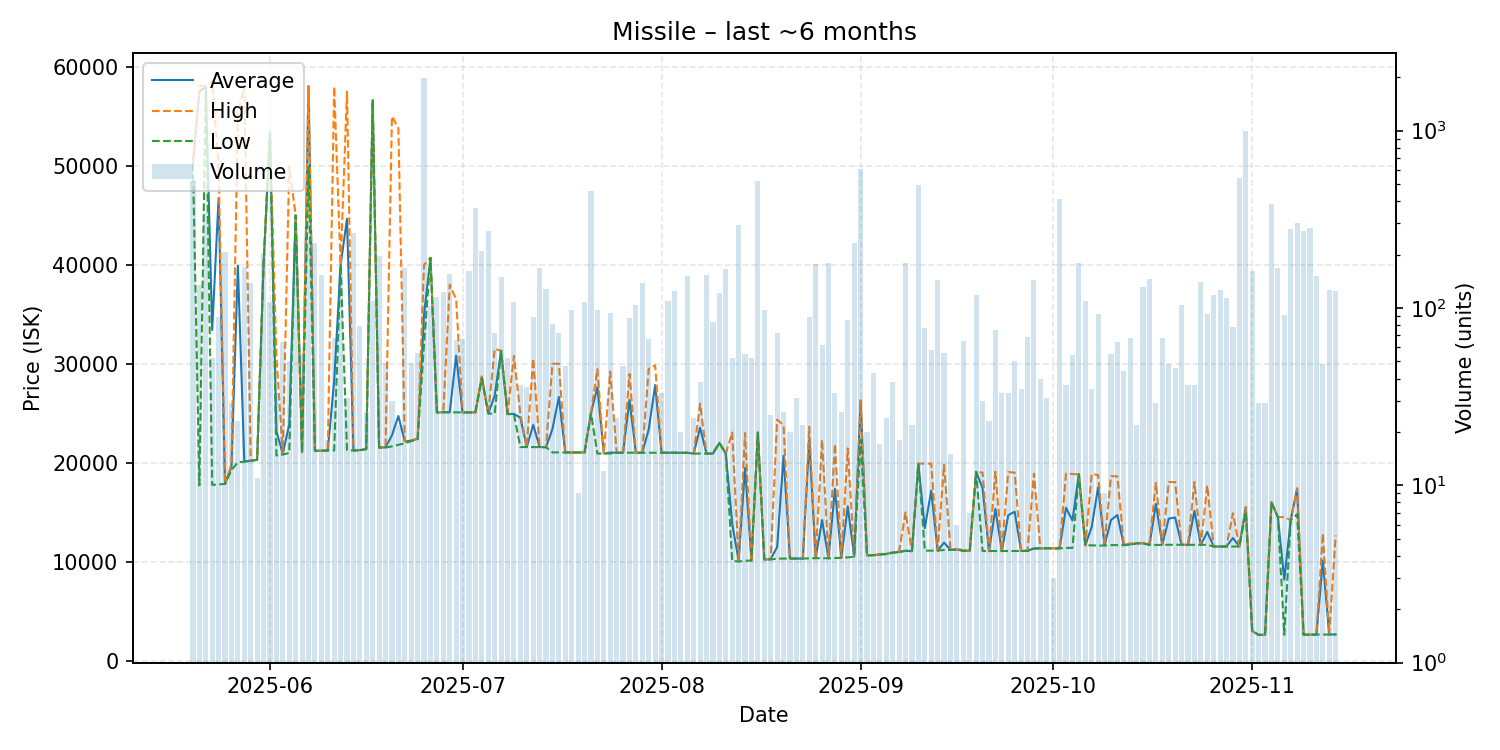

Values plotted in this chart, from the file beside it:
date, average, highest, lowest, order_count, volume
2025-05-20, 50230, 50230, 50230, 17, 523
2025-05-21, 57500, 58100, 17710, 14, 134
2025-05-22, 58010, 58010, 58010, 15, 345
2025-05-23, 33414, 58600, 17755, 7, 52
2025-05-24, 46745, 50000, 17810, 6, 89
2025-05-25, 17850, 17850, 17850, 17, 207
2025-05-26, 19584, 19830, 19250, 11, 29
2025-05-27, 39928, 55240, 20040, 7, 23
2025-05-28, 20110, 58050, 20100, 19, 171
2025-05-29, 20200, 20220, 20200, 9, 139
2025-05-30, 20291, 20300, 20280, 8, 11
2025-05-31, 40000, 40000, 40000, 12, 203
2025-06-01, 53400, 53400, 53400, 12, 108
2025-06-02, 23170, 30740, 20730, 9, 33
2025-06-03, 20892, 20910, 20820, 9, 64
2025-06-04, 23882, 49950, 20980, 11, 50
2025-06-05, 45000, 45000, 45000, 13, 235
2025-06-06, 21056, 21060, 21040, 12, 55
2025-06-07, 58050, 58050, 49915, 24, 310
2025-06-08, 21210, 21210, 21210, 11, 233
2025-06-09, 21210, 21210, 21210, 10, 153
2025-06-10, 21239, 21240, 21230, 8, 18
2025-06-11, 28267, 58000, 21240, 9, 68
2025-06-12, 39950, 40000, 39950, 17, 156
2025-06-13, 44648, 57500, 21280, 4, 31
2025-06-14, 21240, 21240, 21230, 20, 266
2025-06-15, 21279, 21280, 21260, 9, 79
2025-06-16, 21371, 21380, 21370, 7, 26
2025-06-17, 56620, 56620, 56620, 8, 109
2025-06-18, 21530, 21540, 21530, 10, 196
2025-06-19, 21549, 21560, 21530, 7, 49
2025-06-20, 22763, 55000, 21650, 6, 30
2025-06-21, 24716, 53790, 21810, 11, 22
2025-06-22, 22150, 22150, 21960, 18, 167
2025-06-23, 22228, 22250, 22180, 14, 49
2025-06-24, 22406, 22450, 22390, 5, 56
2025-06-25, 35000, 40000, 31990, 38, 1982
2025-06-26, 40700, 40700, 40700, 15, 103
2025-06-27, 25070, 25100, 25070, 13, 115
2025-06-28, 25100, 25100, 25100, 11, 123
2025-06-29, 25100, 38000, 25090, 16, 156
2025-06-30, 30803, 36500, 25090, 17, 66
2025-07-01, 25082, 25090, 25080, 11, 67
2025-07-02, 25080, 25080, 25080, 11, 161
2025-07-03, 25080, 25080, 25080, 18, 365
2025-07-04, 28700, 28700, 28500, 14, 209
2025-07-05, 24970, 24980, 24970, 18, 273
2025-07-06, 26769, 31500, 24950, 6, 72
2025-07-07, 31300, 31300, 31300, 16, 150
2025-07-08, 24922, 24930, 24910, 13, 52
2025-07-09, 24920, 30800, 24910, 13, 108
2025-07-10, 24550, 24910, 21580, 10, 37
2025-07-11, 21580, 21580, 21580, 4, 36
2025-07-12, 23814, 30500, 21580, 18, 89
2025-07-13, 21580, 21580, 21580, 14, 167
2025-07-14, 21570, 21570, 21570, 12, 128
2025-07-15, 23406, 30000, 21040, 7, 81
2025-07-16, 26640, 30000, 21040, 12, 72
2025-07-17, 21033, 21040, 21030, 12, 47
2025-07-18, 21035, 21040, 21030, 10, 97
... 119 more rows
